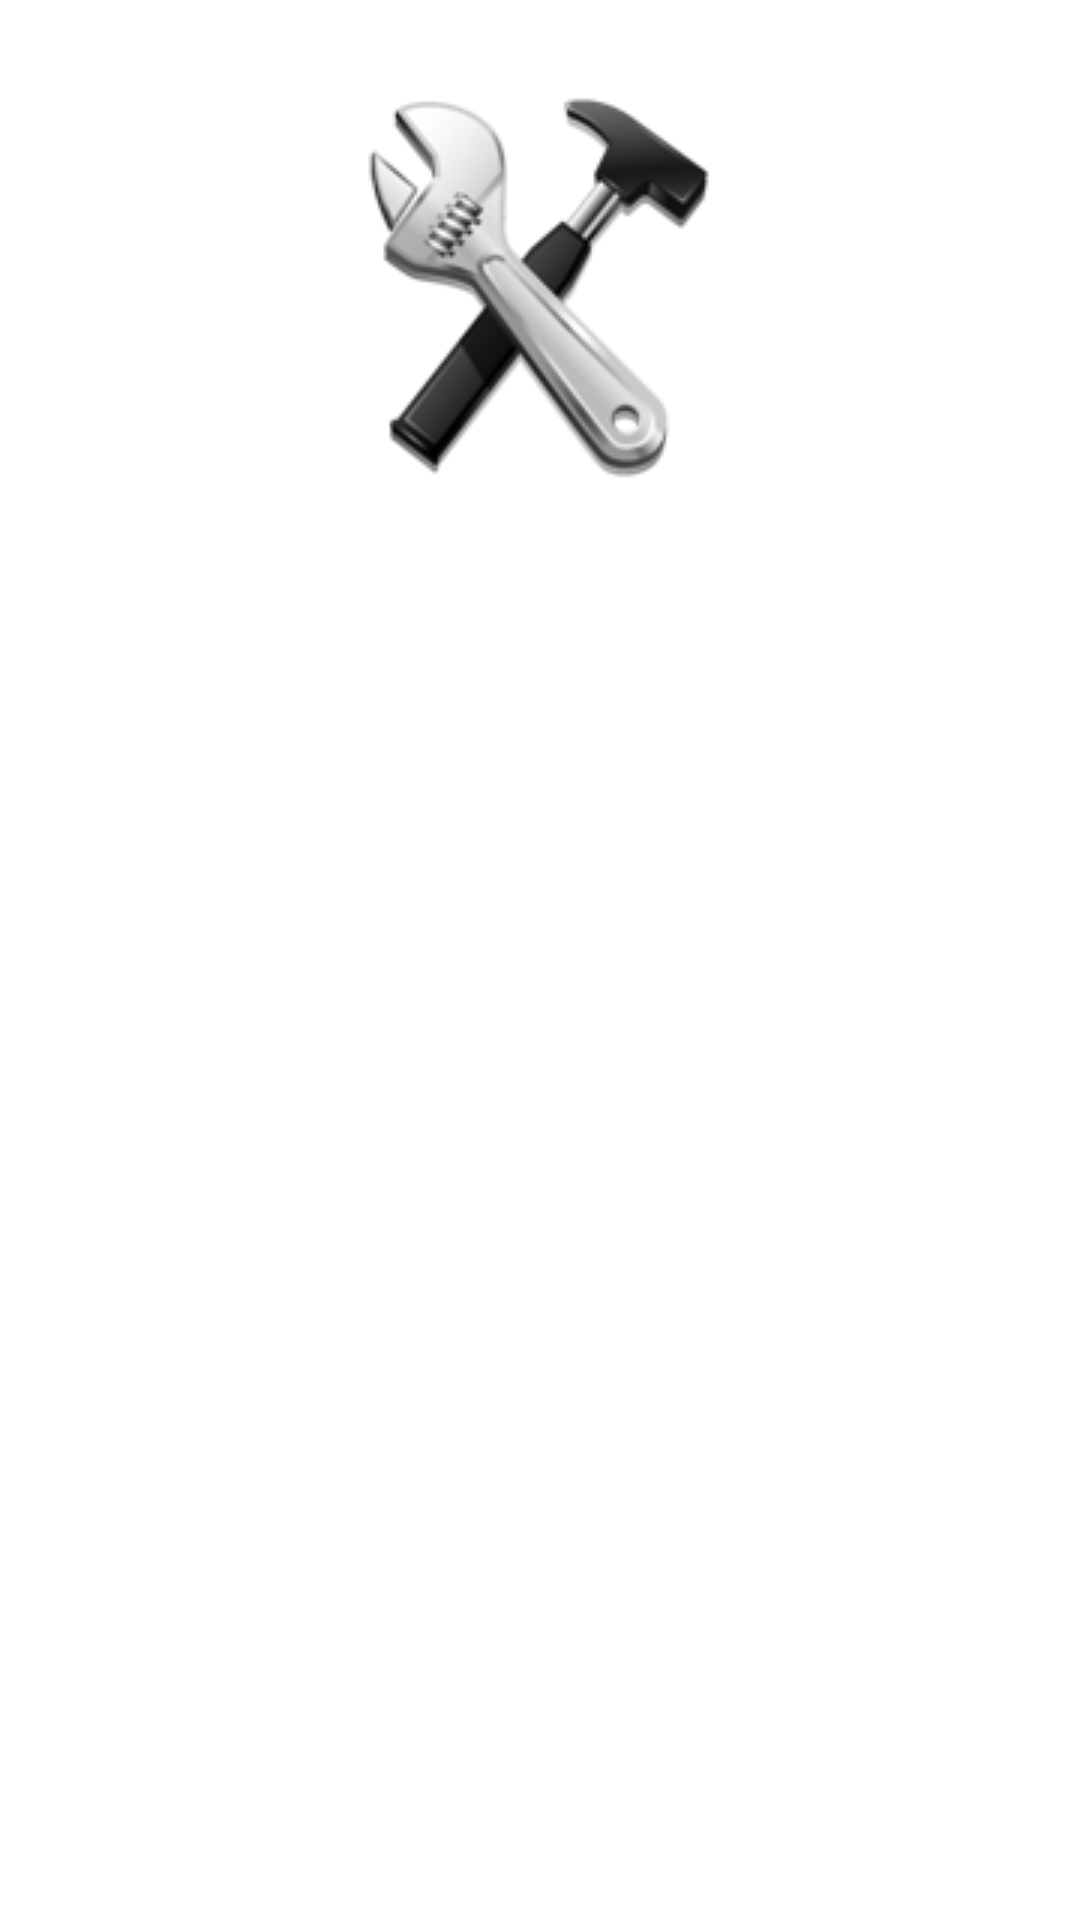

Layout XML and referenced resources for this Android screen:
<!-- AndroidManifest.xml: fallback theme Theme.MaterialComponents.DayNight.NoActionBar -->
<!-- res/layout/main.xml -->
<?xml version="1.0" encoding="UTF-8"?>
<LinearLayout xmlns:android="http://schemas.android.com/apk/res/android"
    android:layout_width="fill_parent"
    android:layout_height="fill_parent"
    android:orientation="vertical">

    <ImageView
        android:layout_width="wrap_content"
        android:layout_height="wrap_content"
        android:layout_centerInParent="true"
        android:layout_gravity="center"
        android:layout_marginTop="32dip"
        android:src="@drawable/install" />

</LinearLayout>
<!-- resources referenced by this layout -->
<resources>
  <!-- drawable install: png bitmap (drawable, 24257 bytes) -->
</resources>
